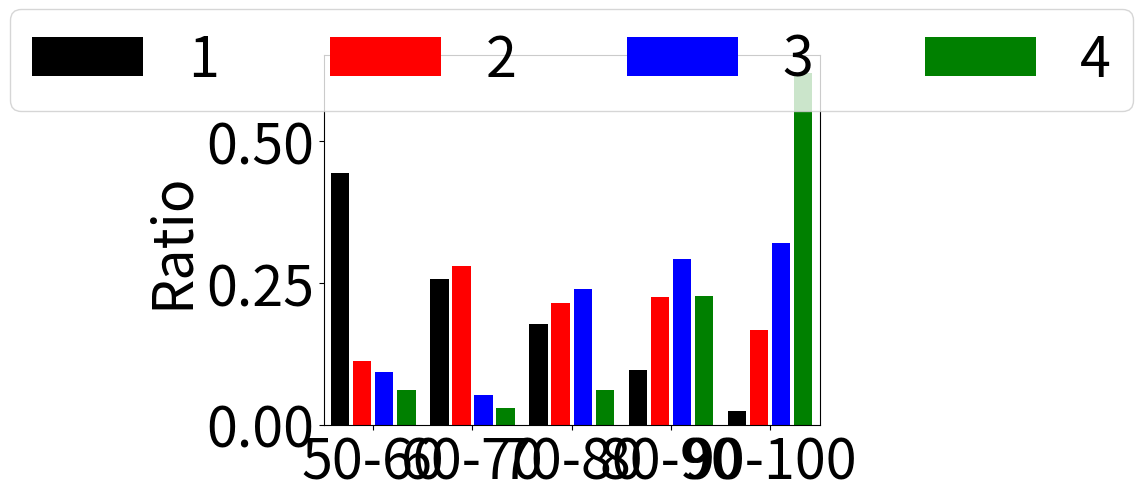

Write the Python code that produced this figure.
import matplotlib.pyplot as plt
import numpy as np

#print(data.keys())

def plot(data, label):
    NNPP_list = []
    OEPP_list = []
    BLPS_list = []
    val4_list = []
    val5_list = []
    BLPS_keys = []
    start = 0.2
    ini = start
    label_interval = 0.9
    width = 0.5
    interval = 0.1
    end_interval = 0.2
    X_label_position_list = []

    for key in data.keys():
        #if len(data[key]) ==3:
            #print('OK')
        NNPP_list.append(data[key][0])
        OEPP_list.append(data[key][1])
        BLPS_list.append(data[key][2])
        val4_list.append(data[key][3])
        #val5_list.append(data[key][4])
    X1_list = []
    X2_list = []
    X3_list = []
    X4_list = []
    X5_list = []
    for key in data.keys():
        #if len(data[key]) ==3:
        after_start = start
        X1_list.append(start)
        X2_list.append(start+width+interval)
        X3_list.append(start+(width+interval)*2)
        X4_list.append(start+(width+interval)*3)
        #X5_list.append(start+(width+interval)*4)
        after_start += (width+interval)+label_interval 
        for i in range(2):
            after_start += width+interval
        X_label_position_list.append((after_start-start-label_interval)/2+start)
        #if not BLPS:
        #    after_start += width+interval
        start = after_start
        

    plt.bar(X1_list, NNPP_list, color='k', width=width, label='1')
    plt.bar(X2_list, OEPP_list, color='red', width=width,label='2')
    plt.bar(X3_list, BLPS_list, color='blue', width=width, label='3')
    plt.bar(X4_list, val4_list, color='green', width=width, label='4')
    #plt.bar(X5_list, val5_list, color='purple', width=width, label='4')

    #plt.bar( NNPP_list, X1_list,color='k', width=width, label='NNPP')
    #plt.bar( OEPP_list, X2_list,color='red', width=width,label='OEPP')
    #plt.bar( BLPS_list, X3_list,color='blue', width=width, label='BLPS')

    plt.ylabel(label)
    ticklabel=list(data.keys())
    plt.xticks(X_label_position_list, ticklabel,  rotation=0)
    plt.legend(loc='upper center', ncol=5,bbox_to_anchor=(0.5, 1.2))
    plt.xlim(ini-width/2-end_interval, max(X1_list+X2_list+X3_list+X4_list+X5_list)+width/2+end_interval)

if __name__ == '__main__':
    data = {}
    if False:
        data['50-60'] =   [2.5, 63.0, 25.9, 3.7, 4.9 ]
        data['50-60'] =   [ 2.0, 55.0, 21.0, 7.0, 4.0 ]
        data['60-70'] =  [ 0.0, 32.0, 52.0, 4.0, 2.0 ]
        data['70-80'] = [ 1.0, 22.0, 40.0, 18.0, 4.0, ]
        data['80-90'] = [ 0.0, 12.0, 42.0, 22.0, 15.0]
        data['90-100'] =  [ 0.0, 3.0, 31.0, 24.0, 41.0]
    data['50-60'] =   [ 63.0, 25.9, 3.7, 4.9 ]
    data['50-60'] =   [ 55.0, 21.0, 7.0, 4.0 ]
    data['60-70'] =  [ 32.0, 52.0, 4.0, 2.0 ]
    data['70-80'] = [ 22.0, 40.0, 18.0, 4.0, ]
    data['80-90'] = [ 12.0, 42.0, 22.0, 15.0]
    data['90-100'] =  [3.0, 31.0, 24.0, 41.0]

    #for key in data.keys():
    #    total=sum(data[key])
    #    data[key]=[data[key][i]/total for i in range(len(data[key]))]
    for i in range(4):
        total = 0
        for key in data.keys():
            total += data[key][i]
        for key in data.keys():
            data[key][i] = data[key][i]/total
             

    
    # plot eigenvalue MAE
    plt.rc('font', size=40)
    #plt.subplot(1,2,1)
    label = 'Ratio'
    new_data = {}
    for key in data.keys():
            new_data[key] = data[key]
    data = new_data 
    plot(data, label)

    plt.show()
